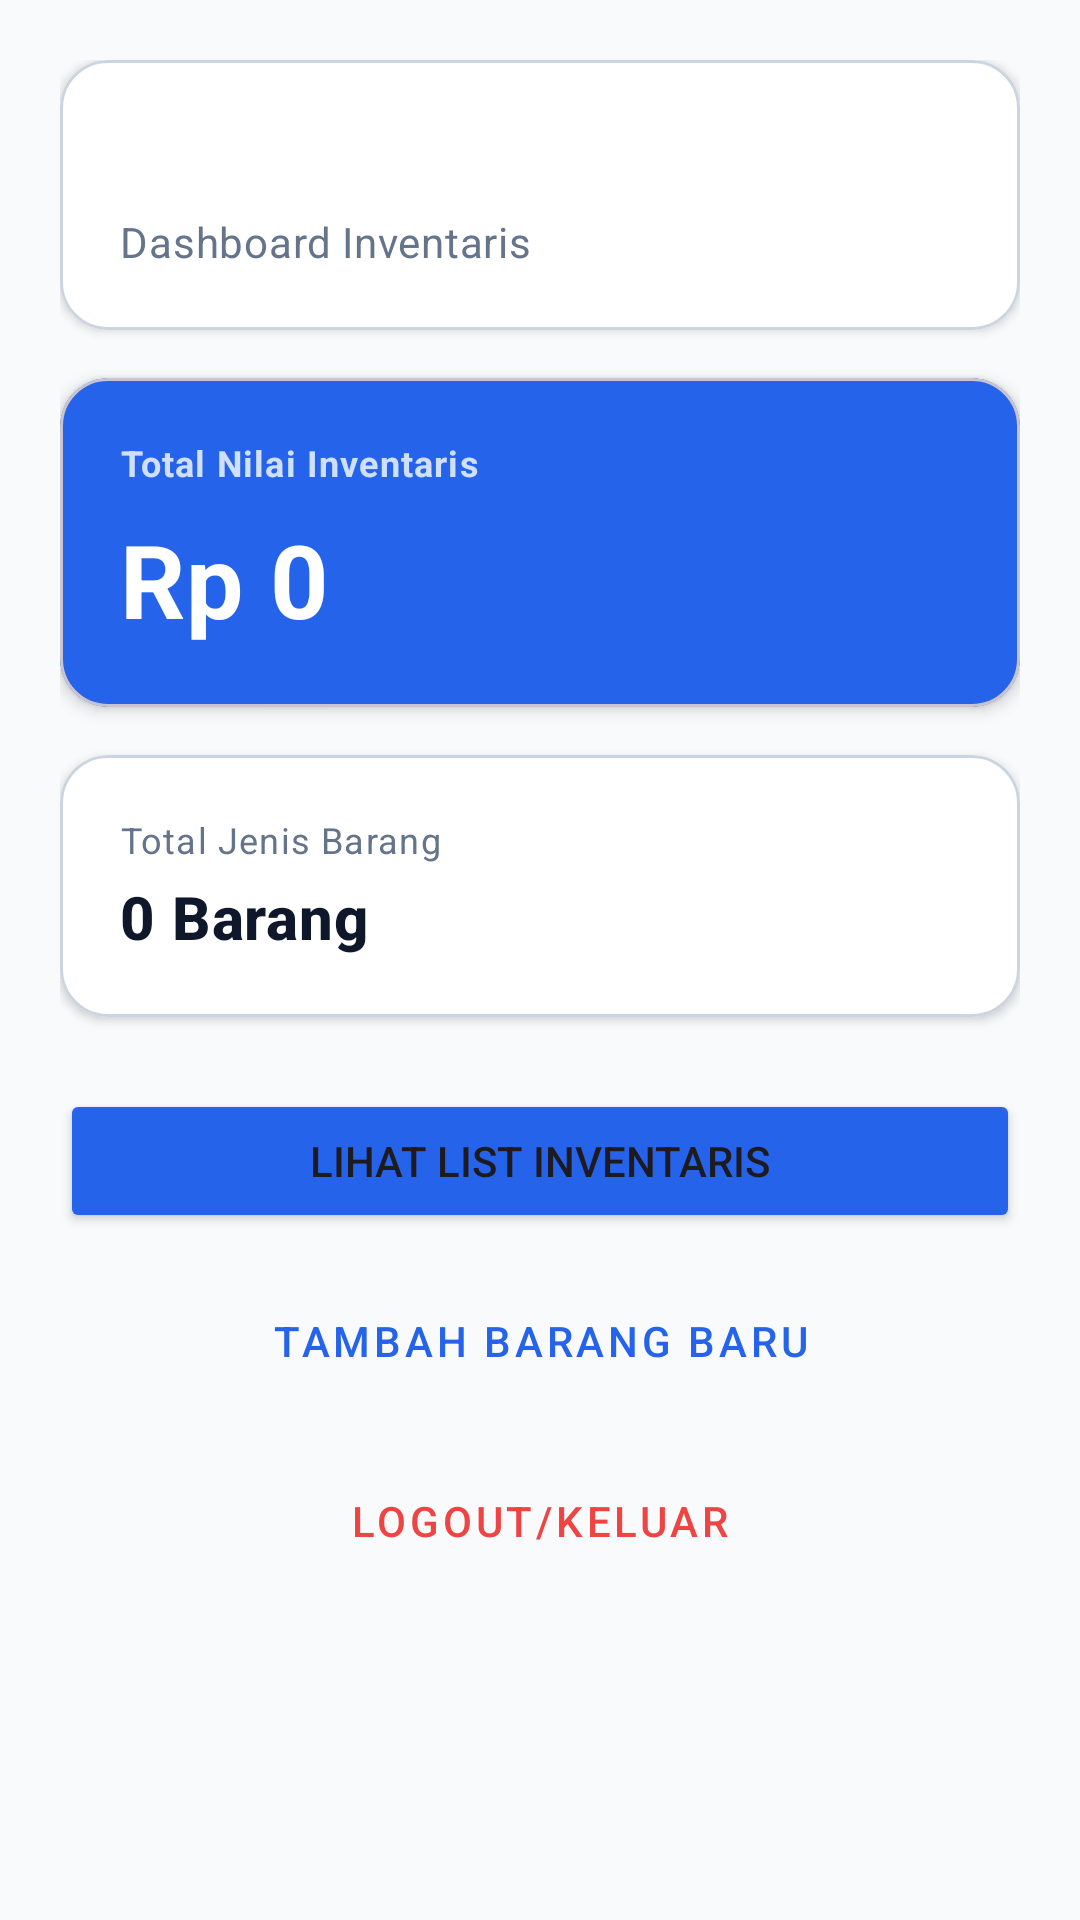

Write the Android layout XML for this screen, with the resource values it uses.
<!-- AndroidManifest.xml: application theme Theme.UTSApp -->
<!-- res/layout/fragment_dashboard_058.xml -->
<?xml version="1.0" encoding="utf-8"?>
<androidx.core.widget.NestedScrollView xmlns:android="http://schemas.android.com/apk/res/android"
    xmlns:app="http://schemas.android.com/apk/res-auto"
    xmlns:tools="http://schemas.android.com/tools"
    android:layout_width="match_parent"
    android:layout_height="match_parent"
    android:fillViewport="true"
    android:background="@color/background_058">

    <LinearLayout
        android:layout_width="match_parent"
        android:layout_height="wrap_content"
        android:orientation="vertical"
        android:padding="20dp">

        
        <com.google.android.material.card.MaterialCardView
            android:layout_width="match_parent"
            android:layout_height="wrap_content"
            android:layout_marginBottom="16dp"
            app:cardCornerRadius="16dp"
            app:cardElevation="2dp"
            app:strokeColor="@color/outline_058"
            app:strokeWidth="1dp"
            app:cardBackgroundColor="@color/card_background_058">

            <LinearLayout
                android:layout_width="match_parent"
                android:layout_height="wrap_content"
                android:orientation="vertical"
                android:padding="20dp">

                <TextView
                    android:id="@+id/tv_welcome_user_058"
                    android:layout_width="match_parent"
                    android:layout_height="wrap_content"
                    android:textAppearance="?attr/textAppearanceHeadline6"
                    android:textColor="@color/primary_058"
                    android:textStyle="bold"
                    tools:text="Selamat Datang, Admin!" />

                <TextView
                    android:id="@+id/tv_title_dashboard_058"
                    android:layout_width="match_parent"
                    android:layout_height="wrap_content"
                    android:layout_marginTop="4dp"
                    android:text="@string/title_dashboard_058"
                    android:textAppearance="?attr/textAppearanceBody2"
                    android:textColor="@color/text_secondary_058" />

            </LinearLayout>
        </com.google.android.material.card.MaterialCardView>

        
        <com.google.android.material.card.MaterialCardView
            android:layout_width="match_parent"
            android:layout_height="wrap_content"
            android:layout_marginBottom="16dp"
            app:cardCornerRadius="16dp"
            app:cardElevation="3dp"
            app:cardBackgroundColor="@color/primary_058">

            <LinearLayout
                android:layout_width="match_parent"
                android:layout_height="wrap_content"
                android:orientation="vertical"
                android:padding="20dp">

                <TextView
                    android:layout_width="match_parent"
                    android:layout_height="wrap_content"
                    android:text="@string/label_total_nilai_058"
                    android:textAppearance="?attr/textAppearanceCaption"
                    android:textColor="#D0E0FC"
                    android:textStyle="bold" />

                <TextView
                    android:id="@+id/tv_total_nilai_058"
                    android:layout_width="match_parent"
                    android:layout_height="wrap_content"
                    android:layout_marginTop="8dp"
                    android:text="Rp 0"
                    android:textAppearance="?attr/textAppearanceHeadline4"
                    android:textColor="@color/white_058"
                    android:textStyle="bold"
                    tools:text="Rp 12.500.000" />

            </LinearLayout>
        </com.google.android.material.card.MaterialCardView>

        
        <com.google.android.material.card.MaterialCardView
            android:layout_width="match_parent"
            android:layout_height="wrap_content"
            android:layout_marginBottom="24dp"
            app:cardCornerRadius="16dp"
            app:cardElevation="2dp"
            app:strokeColor="@color/outline_058"
            app:strokeWidth="1dp"
            app:cardBackgroundColor="@color/card_background_058">

            <LinearLayout
                android:layout_width="match_parent"
                android:layout_height="wrap_content"
                android:orientation="vertical"
                android:padding="20dp">

                <TextView
                    android:layout_width="match_parent"
                    android:layout_height="wrap_content"
                    android:text="@string/label_total_jenis_058"
                    android:textAppearance="?attr/textAppearanceCaption"
                    android:textColor="@color/text_secondary_058" />

                <TextView
                    android:id="@+id/tv_total_jenis_058"
                    android:layout_width="match_parent"
                    android:layout_height="wrap_content"
                    android:layout_marginTop="4dp"
                    android:text="0 Barang"
                    android:textAppearance="?attr/textAppearanceHeadline6"
                    android:textColor="@color/black_058"
                    android:textStyle="bold"
                    tools:text="5 Jenis Barang" />

            </LinearLayout>
        </com.google.android.material.card.MaterialCardView>

        
        <Button
            android:id="@+id/btn_view_list_058"
            android:layout_width="match_parent"
            android:layout_height="wrap_content"
            android:layout_marginBottom="12dp"
            android:padding="14dp"
            app:cornerRadius="10dp"
            android:text="@string/btn_view_list_058"
            android:backgroundTint="@color/primary_058"
            app:icon="@drawable/ic_list_24"
            app:iconTint="@color/white_058" />

        <Button
            android:id="@+id/btn_add_item_058"
            style="@style/Widget.MaterialComponents.Button.OutlinedButton"
            android:layout_width="match_parent"
            android:layout_height="wrap_content"
            android:layout_marginBottom="12dp"
            android:padding="14dp"
            app:cornerRadius="10dp"
            android:text="@string/btn_add_item_058"
            android:textColor="@color/primary_058"
            app:strokeColor="@color/primary_058"
            app:strokeWidth="1.5dp"
            app:icon="@drawable/ic_add_24"
            app:iconTint="@color/primary_058" />

        <Button
            android:id="@+id/btn_logout_058"
            style="@style/Widget.MaterialComponents.Button.OutlinedButton"
            android:layout_width="match_parent"
            android:layout_height="wrap_content"
            android:padding="14dp"
            app:cornerRadius="10dp"
            android:text="@string/btn_logout_058"
            android:textColor="@color/error_058"
            app:strokeColor="@color/error_058"
            app:strokeWidth="1.5dp"
            app:icon="@drawable/ic_logout_24"
            app:iconTint="@color/error_058" />

    </LinearLayout>
</androidx.core.widget.NestedScrollView>
<!-- resources referenced by this layout -->
<resources>
  <color name="background_058">#f8fafc</color>
  <color name="black_058">#0f172a</color>
  <color name="card_background_058">#ffffff</color>
  <color name="error_058">#ef4444</color>
  <color name="outline_058">#cbd5e1</color>
  <color name="primary_058">#2563eb</color>
  <color name="text_secondary_058">#64748b</color>
  <color name="white_058">#ffffff</color>
  <string name="btn_add_item_058">Tambah Barang Baru</string>
  <string name="btn_logout_058">Logout/Keluar</string>
  <string name="btn_view_list_058">Lihat List Inventaris</string>
  <string name="label_total_jenis_058">Total Jenis Barang</string>
  <string name="label_total_nilai_058">Total Nilai Inventaris</string>
  <string name="title_dashboard_058">Dashboard Inventaris</string>
  <style name="Theme.UTSApp" parent="Base.Theme.UTSApp" />
  <style name="Base.Theme.UTSApp" parent="Theme.Material3.DayNight.NoActionBar">
          
          <item name="colorPrimary">@color/primary_058</item>
          <item name="colorOnPrimary">@color/white_058</item>
          <item name="colorPrimaryContainer">@color/primary_variant_058</item>
          <item name="colorSecondary">@color/secondary_058</item>
          <item name="colorOnSecondary">@color/white_058</item>
          <item name="colorSecondaryContainer">@color/secondary_variant_058</item>
          <item name="colorError">@color/error_058</item>
          <item name="android:statusBarColor">@color/primary_058</item>
          <item name="android:windowBackground">@color/background_058</item>
      </style>
  <color name="primary_variant_058">#1e40af</color>
  <color name="secondary_058">#3755c3</color>
  <color name="secondary_variant_058">#173bab</color>
</resources>
